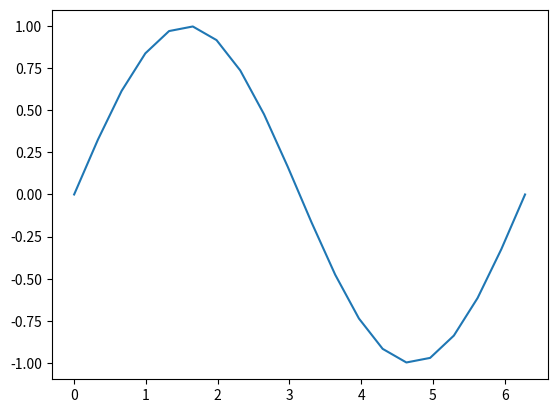

Recreate this plot in Python.
import matplotlib.pyplot as plt
import numpy as np
import random 
#function that generates a plot given a function name and the range of x values
#The Chooser class from the OOP lecture
#solution to leetcode problem 

def generate_plot(f,r):
    y_values = f(r)
    plt.plot(r,y_values)
    plt.show()

class Chooser:
    def __init__(self,list = [1,2,3,4,5,6]):
        self._myList = list
        self._random = random.randint(0,len(self._myList) - 1)
    def get_value(self):
        return self._myList[self._random]
    def choose_item(self):
        self._random = random.randint(0,len(self._myList) - 1)
        return self._myList[self._random]

# Two-Sum leet code problem

def twoSum(nums, target):
    numAndIndex = {}

    for i, num in enumerate(nums):
        complement = target - num

        if complement in numAndIndex:
            return[numAndIndex[complement],i]
        
        numAndIndex[num] = i 

if __name__ == "__main__":
    function = np.sin
    x_values = np.linspace(0,2*np.pi,20)
    generate_plot(function,x_values)
    c = Chooser()
    print(c.get_value())
    print(c.choose_item())
    print(twoSum([1,2,3,4,5,6,7],9))
